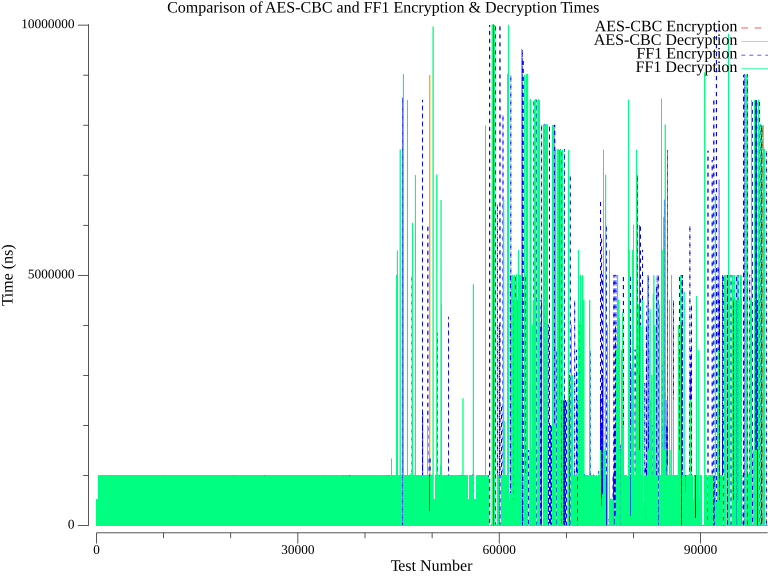

The table this chart was drawn from, first rows:
Test Name, FF1 Encryption Time (ns), AES-CBC Encryption Time (ns), FF1 Decryption Time (ns), AES-CBC Decryption Time (ns)
Test 1, 0.0000, 0.0000, 0.0000, 0.0000
Test 2, 0.0000, 0.0000, 0.0000, 0.0000
Test 3, 0.0000, 0.0000, 0.0000, 0.0000
Test 4, 0.0000, 0.0000, 0.0000, 0.0000
Test 5, 0.0000, 0.0000, 0.0000, 0.0000
Test 6, 0.0000, 0.0000, 0.0000, 0.0000
Test 7, 0.0000, 0.0000, 0.0000, 0.0000
Test 8, 0.0000, 0.0000, 0.0000, 0.0000
Test 9, 0.0000, 0.0000, 0.0000, 0.0000
Test 10, 0.0000, 0.0000, 0.0000, 0.0000
Test 11, 0.0000, 0.0000, 0.0000, 0.0000
Test 12, 0.0000, 0.0000, 528100, 0.0000
Test 13, 0.0000, 0.0000, 0.0000, 0.0000
Test 14, 0.0000, 0.0000, 0.0000, 0.0000
Test 15, 0.0000, 0.0000, 0.0000, 0.0000
Test 16, 0.0000, 0.0000, 0.0000, 0.0000
Test 17, 0.0000, 0.0000, 503500, 0.0000
Test 18, 11500, 0.0000, 0.0000, 0.0000
Test 19, 0.0000, 0.0000, 0.0000, 0.0000
Test 20, 0.0000, 0.0000, 0.0000, 0.0000
Test 21, 0.0000, 0.0000, 0.0000, 0.0000
Test 22, 0.0000, 0.0000, 0.0000, 0.0000
Test 23, 513100, 0.0000, 0.0000, 0.0000
Test 24, 0.0000, 0.0000, 0.0000, 0.0000
Test 25, 0.0000, 0.0000, 0.0000, 0.0000
Test 26, 0.0000, 0.0000, 0.0000, 0.0000
Test 27, 0.0000, 0.0000, 0.0000, 0.0000
Test 28, 0.0000, 0.0000, 0.0000, 0.0000
Test 29, 0.0000, 0.0000, 0.0000, 0.0000
Test 30, 0.0000, 0.0000, 0.0000, 0.0000
Test 31, 0.0000, 0.0000, 0.0000, 0.0000
Test 32, 0.0000, 0.0000, 0.0000, 0.0000
Test 33, 0.0000, 0.0000, 8400, 0.0000
Test 34, 0.0000, 0.0000, 0.0000, 0.0000
Test 35, 0.0000, 0.0000, 0.0000, 0.0000
Test 36, 0.0000, 0.0000, 0.0000, 0.0000
Test 37, 0.0000, 0.0000, 0.0000, 0.0000
Test 38, 0.0000, 0.0000, 511600, 0.0000
Test 39, 0.0000, 0.0000, 0.0000, 0.0000
Test 40, 0.0000, 0.0000, 0.0000, 0.0000
Test 41, 0.0000, 0.0000, 0.0000, 0.0000
Test 42, 0.0000, 0.0000, 0.0000, 0.0000
Test 43, 0.0000, 0.0000, 0.0000, 0.0000
Test 44, 510700, 0.0000, 0.0000, 0.0000
Test 45, 0.0000, 0.0000, 0.0000, 0.0000
Test 46, 0.0000, 0.0000, 0.0000, 0.0000
Test 47, 0.0000, 0.0000, 0.0000, 0.0000
Test 48, 0.0000, 0.0000, 0.0000, 0.0000
Test 49, 511200, 0.0000, 0.0000, 0.0000
Test 50, 0.0000, 0.0000, 0.0000, 0.0000
Test 51, 0.0000, 0.0000, 0.0000, 0.0000
Test 52, 0.0000, 0.0000, 0.0000, 0.0000
Test 53, 0.0000, 0.0000, 0.0000, 0.0000
Test 54, 510800, 0.0000, 0.0000, 0.0000
Test 55, 513100, 0.0000, 0.0000, 0.0000
Test 56, 0.0000, 0.0000, 0.0000, 0.0000
Test 57, 0.0000, 0.0000, 0.0000, 0.0000
Test 58, 0.0000, 0.0000, 0.0000, 0.0000
Test 59, 0.0000, 0.0000, 0.0000, 0.0000
Test 60, 0.0000, 0.0000, 0.0000, 0.0000
... 99,940 more rows
